Photos from the image-classification dataset "dataset" in the GitHub repository JuuuuuJu/EECampEdu. Its 8 classes are: down gesture, left gesture, null no gesture, palm gesture, right gesture, rock gesture, stone gesture, thumb gesture.

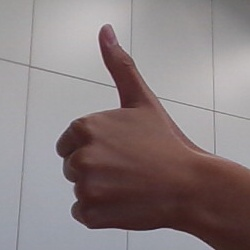
Label: thumb gesture

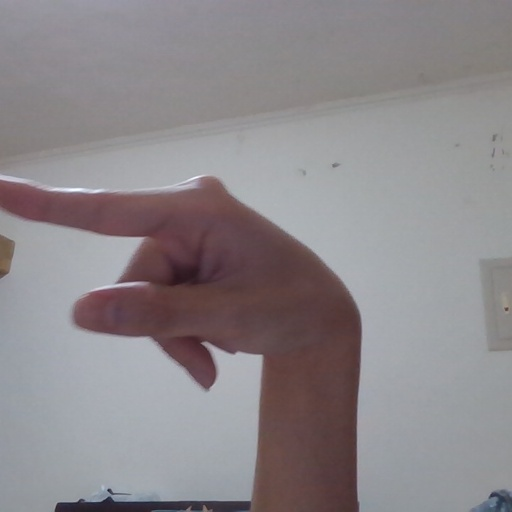
Label: left gesture

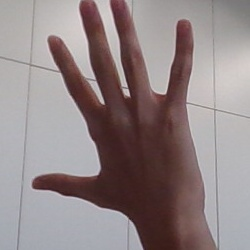
Label: palm gesture

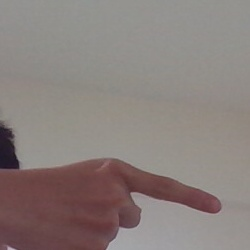
Label: right gesture

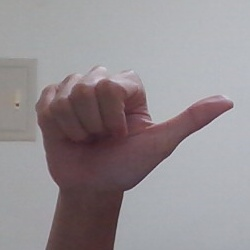
Label: null no gesture

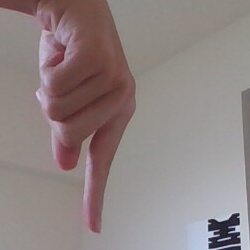
Label: down gesture
